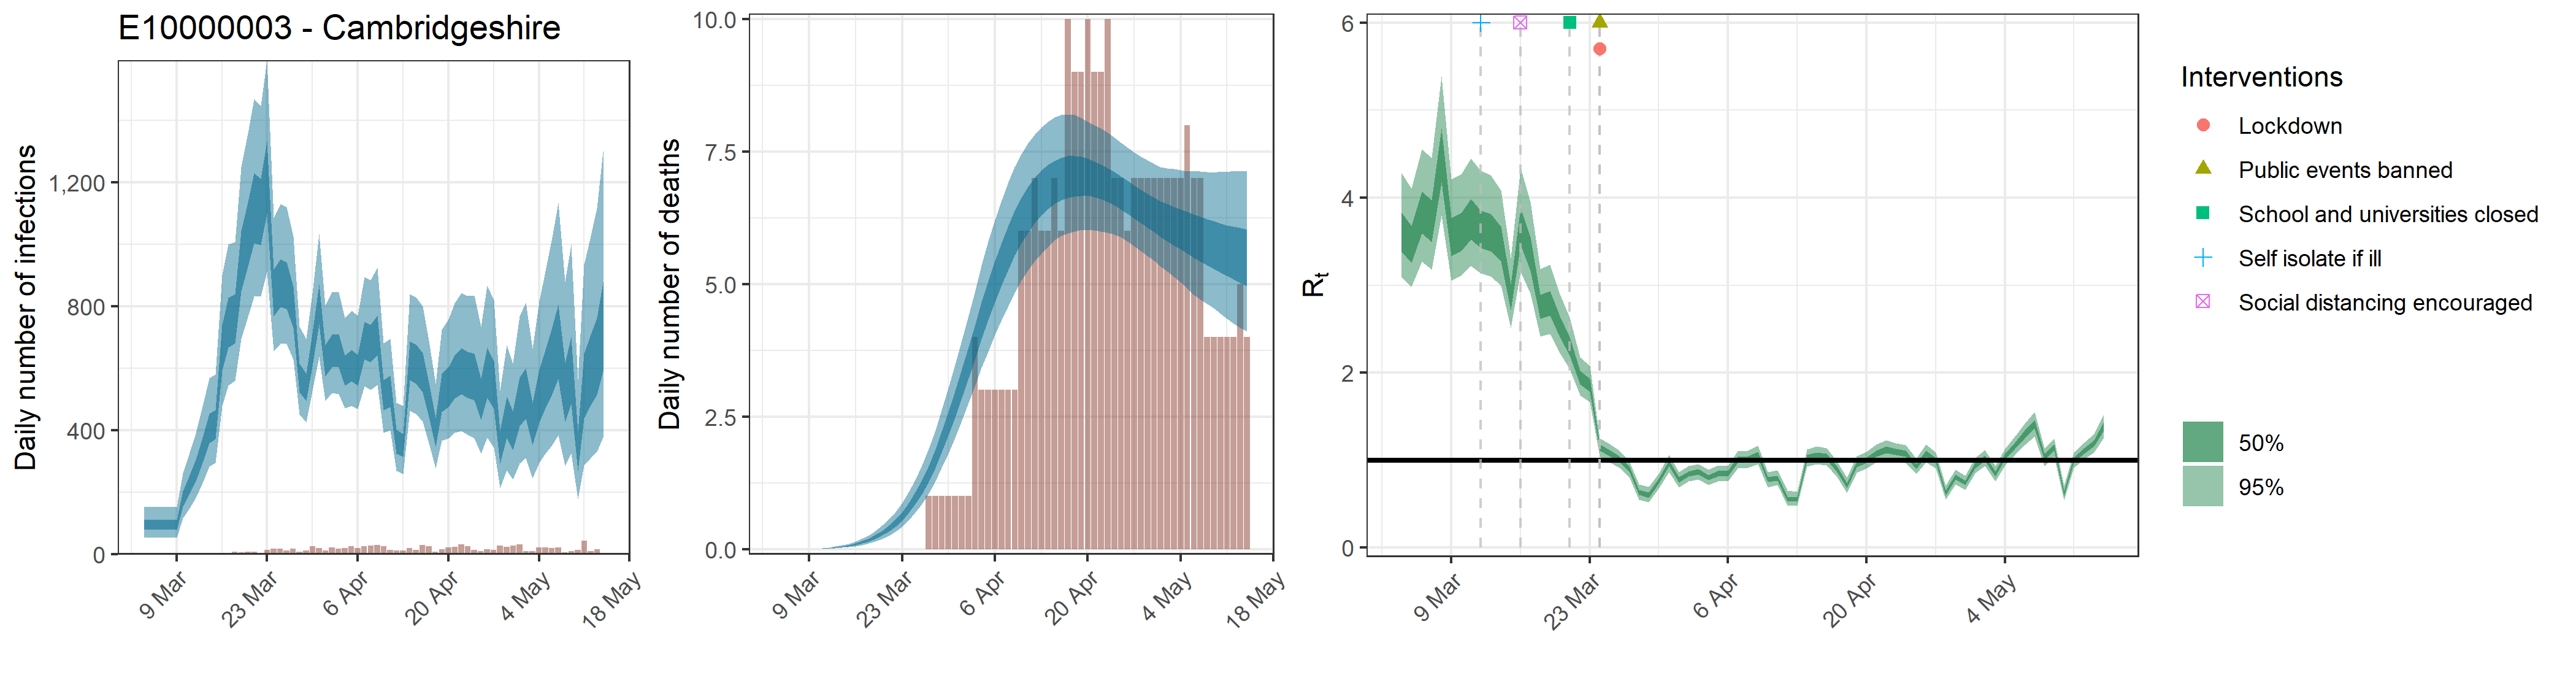

The data file committed next to this chart (first rows):
, date, country, reported_cases, predicted_cases, cases_min, cases_max, cases_min2, cases_max2, reported_deaths, estimated_deaths, deaths_min, deaths_max, deaths_min2, deaths_max2, rt, rt_min, rt_max, rt_min2, rt_max2, mu_rep, mu_li, mu_ui
1, 2020-03-04, E10000003 - Cambridgeshire, 0, 95.13, 52.95, 153.1, 78.42, 110.3, 0, 9.51332454776779e-14, 5.29509087128261e-14, 1.53130409698352e-13, 7.84249557490664e-14, 1.10277804148189e-13, 3.627, 3.098, 4.277, 3.385, 3.828, 3.553, 3.034, 4.187
2, 2020-03-05, E10000003 - Cambridgeshire, 1, 95.13, 52.95, 153.1, 78.42, 110.3, 0, 0, 0, 0, 0, 0, 3.485, 2.981, 4.101, 3.258, 3.674, 3.553, 3.034, 4.187
3, 2020-03-06, E10000003 - Cambridgeshire, 0, 95.13, 52.95, 153.1, 78.42, 110.3, 0, 3.31155922852843e-05, 1.91761649877819e-05, 5.09126230191846e-05, 2.72320556441297e-05, 3.8471330323496e-05, 3.85, 3.27, 4.556, 3.589, 4.07, 3.553, 3.034, 4.187
4, 2020-03-07, E10000003 - Cambridgeshire, 0, 95.13, 52.95, 153.1, 78.42, 110.3, 0, 0.0002162, 0.0001252, 0.0003324, 0.0001778, 0.0002512, 3.751, 3.182, 4.453, 3.497, 3.97, 3.553, 3.034, 4.187
5, 2020-03-08, E10000003 - Cambridgeshire, 0, 95.13, 52.95, 153.1, 78.42, 110.3, 0, 0.0008055, 0.0004664, 0.001238, 0.0006624, 0.0009358, 4.51, 3.793, 5.388, 4.185, 4.788, 3.553, 3.034, 4.187
6, 2020-03-09, E10000003 - Cambridgeshire, 0, 95.13, 52.95, 153.1, 78.42, 110.3, 0, 0.002376, 0.001376, 0.003652, 0.001953, 0.00276, 3.572, 3.052, 4.206, 3.336, 3.769, 3.553, 3.034, 4.187
7, 2020-03-10, E10000003 - Cambridgeshire, 3, 180.6, 117.2, 261.5, 155.5, 203.6, 0, 0.005366, 0.003107, 0.008249, 0.004412, 0.006233, 3.625, 3.112, 4.266, 3.39, 3.823, 3.553, 3.034, 4.187
8, 2020-03-11, E10000003 - Cambridgeshire, 1, 227.6, 148.5, 328.7, 196.2, 255.6, 0, 0.0106, 0.006137, 0.01629, 0.008715, 0.01231, 3.772, 3.222, 4.449, 3.525, 3.982, 3.553, 3.034, 4.187
9, 2020-03-12, E10000003 - Cambridgeshire, 4, 272.4, 181.8, 390.3, 236.2, 304.7, 0, 0.01857, 0.01076, 0.02855, 0.01528, 0.02158, 3.658, 3.135, 4.304, 3.423, 3.855, 3.553, 3.034, 4.187
10, 2020-03-13, E10000003 - Cambridgeshire, 5, 337.7, 229.6, 476.6, 294.4, 376.6, 0, 0.03051, 0.01771, 0.04683, 0.02511, 0.03543, 3.62, 3.102, 4.257, 3.39, 3.815, 3.553, 3.034, 4.187
11, 2020-03-14, E10000003 - Cambridgeshire, 0, 409, 282.9, 568.8, 358.8, 453.6, 0, 0.04661, 0.02716, 0.07136, 0.03844, 0.0541, 3.489, 2.994, 4.084, 3.276, 3.671, 3.553, 3.034, 4.187
12, 2020-03-15, E10000003 - Cambridgeshire, 2, 422.2, 295.9, 579.5, 372.2, 466.4, 0, 0.06825, 0.03995, 0.104, 0.05646, 0.07909, 2.871, 2.51, 3.31, 2.716, 3.007, 3.553, 3.034, 4.187
13, 2020-03-16, E10000003 - Cambridgeshire, 1, 670.3, 478.4, 900.3, 593.5, 741.4, 0, 0.09621, 0.05709, 0.1458, 0.07992, 0.1112, 3.691, 3.15, 4.342, 3.456, 3.886, 3.553, 3.034, 4.187
14, 2020-03-17, E10000003 - Cambridgeshire, 1, 752, 544.7, 1000, 667, 827.6, 0, 0.1319, 0.07931, 0.1986, 0.1102, 0.1521, 3.374, 2.904, 3.948, 3.168, 3.547, 3.553, 3.034, 4.187
15, 2020-03-18, E10000003 - Cambridgeshire, 8, 764, 560.1, 1007, 680.6, 839.8, 0, 0.1769, 0.1081, 0.264, 0.1483, 0.2033, 2.763, 2.417, 3.188, 2.617, 2.89, 3.553, 3.034, 4.187
16, 2020-03-19, E10000003 - Cambridgeshire, 7, 952.4, 695.8, 1250, 849.9, 1044, 0, 0.2333, 0.1454, 0.3448, 0.1966, 0.2675, 2.804, 2.444, 3.236, 2.651, 2.935, 3.553, 3.034, 4.187
17, 2020-03-20, E10000003 - Cambridgeshire, 9, 1038, 767.3, 1358, 928.9, 1136, 0, 0.3033, 0.1932, 0.4429, 0.2568, 0.3461, 2.535, 2.224, 2.901, 2.405, 2.648, 3.553, 3.034, 4.187
18, 2020-03-21, E10000003 - Cambridgeshire, 9, 1123, 831.2, 1468, 1005, 1230, 0, 0.3894, 0.2531, 0.5613, 0.332, 0.4423, 2.307, 2.044, 2.63, 2.195, 2.406, 3.553, 3.034, 4.187
19, 2020-03-22, E10000003 - Cambridgeshire, 5, 1110, 832.3, 1448, 998.3, 1211, 0, 0.4949, 0.3296, 0.7027, 0.425, 0.5591, 1.945, 1.742, 2.176, 1.867, 2.019, 3.553, 3.034, 4.187
20, 2020-03-23, E10000003 - Cambridgeshire, 14, 1222, 913.4, 1594, 1098, 1332, 0, 0.6232, 0.4257, 0.8721, 0.5394, 0.6997, 1.861, 1.666, 2.081, 1.785, 1.93, 3.553, 3.034, 4.187
21, 2020-03-24, E10000003 - Cambridgeshire, 17, 847.4, 655, 1084, 767.9, 918.1, 0, 0.7775, 0.5417, 1.071, 0.6791, 0.868, 1.146, 1.041, 1.253, 1.111, 1.182, 3.553, 3.034, 4.187
22, 2020-03-25, E10000003 - Cambridgeshire, 17, 879.6, 679.4, 1130, 797.5, 951.9, 0, 0.9614, 0.6843, 1.308, 0.8456, 1.068, 1.082, 0.9753, 1.185, 1.047, 1.117, 3.553, 3.034, 4.187
23, 2020-03-26, E10000003 - Cambridgeshire, 12, 873.8, 679.1, 1120, 792.9, 943.4, 0, 1.178, 0.8512, 1.58, 1.042, 1.302, 1.013, 0.9136, 1.112, 0.9804, 1.046, 3.553, 3.034, 4.187
24, 2020-03-27, E10000003 - Cambridgeshire, 18, 803.3, 628, 1026, 731.1, 862.8, 1, 1.428, 1.048, 1.891, 1.27, 1.572, 0.9015, 0.8118, 0.993, 0.8708, 0.9328, 3.553, 3.034, 4.187
25, 2020-03-28, E10000003 - Cambridgeshire, 9, 572.1, 451.5, 734.6, 522.9, 614.9, 1, 1.713, 1.282, 2.237, 1.533, 1.879, 0.6333, 0.552, 0.7266, 0.6044, 0.6616, 3.553, 3.034, 4.187
26, 2020-03-29, E10000003 - Cambridgeshire, 12, 541.8, 426.6, 695.8, 494.7, 582.5, 1, 2.03, 1.53, 2.622, 1.826, 2.218, 0.6026, 0.5207, 0.6976, 0.5725, 0.6311, 3.553, 3.034, 4.187
27, 2020-03-30, E10000003 - Cambridgeshire, 25, 665.2, 526.3, 842.1, 606.9, 713, 1, 2.377, 1.804, 3.039, 2.148, 2.592, 0.7591, 0.6736, 0.8466, 0.7304, 0.7883, 3.553, 3.034, 4.187
28, 2020-03-31, E10000003 - Cambridgeshire, 20, 812.2, 637.4, 1034, 742, 871.5, 1, 2.747, 2.105, 3.482, 2.488, 2.983, 0.9648, 0.8686, 1.059, 0.9325, 0.9965, 3.553, 3.034, 4.187
29, 2020-04-01, E10000003 - Cambridgeshire, 13, 629.6, 495.9, 803.6, 574.6, 674.8, 1, 3.137, 2.43, 3.944, 2.85, 3.401, 0.7782, 0.6931, 0.8658, 0.7492, 0.8076, 3.553, 3.034, 4.187
30, 2020-04-02, E10000003 - Cambridgeshire, 22, 662.5, 521, 845, 604.5, 709.9, 1, 3.534, 2.761, 4.41, 3.22, 3.821, 0.8444, 0.7568, 0.9336, 0.8143, 0.8739, 3.553, 3.034, 4.187
31, 2020-04-03, E10000003 - Cambridgeshire, 17, 662.1, 517, 846.2, 603.7, 710.4, 4, 3.933, 3.098, 4.884, 3.595, 4.242, 0.8683, 0.779, 0.9564, 0.8377, 0.8986, 3.553, 3.034, 4.187
32, 2020-04-04, E10000003 - Cambridgeshire, 19, 597.1, 470.5, 762.4, 543.7, 640.7, 3, 4.326, 3.419, 5.357, 3.966, 4.659, 0.804, 0.7188, 0.8939, 0.7752, 0.8327, 3.553, 3.034, 4.187
33, 2020-04-05, E10000003 - Cambridgeshire, 26, 614, 479.7, 785.3, 558.4, 659.3, 3, 4.704, 3.727, 5.811, 4.329, 5.055, 0.8473, 0.7576, 0.9435, 0.8152, 0.8775, 3.553, 3.034, 4.187
34, 2020-04-06, E10000003 - Cambridgeshire, 19, 598.6, 469.2, 770.3, 543.7, 644.3, 3, 5.061, 4.042, 6.214, 4.666, 5.436, 0.847, 0.7598, 0.9352, 0.8172, 0.8766, 3.553, 3.034, 4.187
35, 2020-04-07, E10000003 - Cambridgeshire, 26, 694.6, 542, 896, 630.2, 749.7, 3, 5.393, 4.328, 6.585, 4.987, 5.787, 1.007, 0.9069, 1.104, 0.9734, 1.04, 3.553, 3.034, 4.187
36, 2020-04-08, E10000003 - Cambridgeshire, 27, 685, 530.5, 885.7, 620.6, 740.2, 3, 5.697, 4.594, 6.934, 5.275, 6.109, 1.014, 0.913, 1.111, 0.9802, 1.047, 3.553, 3.034, 4.187
37, 2020-04-09, E10000003 - Cambridgeshire, 30, 710.5, 545.9, 924.4, 642.5, 769.4, 3, 5.967, 4.84, 7.206, 5.538, 6.384, 1.064, 0.9585, 1.166, 1.029, 1.098, 3.553, 3.034, 4.187
38, 2020-04-10, E10000003 - Cambridgeshire, 25, 517.6, 391.7, 680.6, 465.6, 563.3, 6, 6.207, 5.062, 7.451, 5.768, 6.631, 0.7785, 0.6901, 0.864, 0.7496, 0.8077, 3.553, 3.034, 4.187
39, 2020-04-11, E10000003 - Cambridgeshire, 14, 529.3, 399.9, 695, 474.4, 576, 6, 6.413, 5.263, 7.659, 5.971, 6.843, 0.7984, 0.715, 0.8874, 0.7698, 0.8266, 3.553, 3.034, 4.187
40, 2020-04-12, E10000003 - Cambridgeshire, 13, 367.1, 270.2, 488.7, 325.7, 402.1, 7, 6.585, 5.441, 7.82, 6.15, 7.014, 0.5608, 0.4805, 0.6545, 0.5314, 0.588, 3.553, 3.034, 4.187
41, 2020-04-13, E10000003 - Cambridgeshire, 13, 354.9, 258.8, 480, 314.2, 389, 6, 6.727, 5.58, 7.965, 6.3, 7.148, 0.5555, 0.4805, 0.6381, 0.5296, 0.5809, 3.553, 3.034, 4.187
42, 2020-04-14, E10000003 - Cambridgeshire, 20, 628.6, 464.4, 840.1, 561.5, 687.1, 6, 6.843, 5.709, 8.07, 6.421, 7.254, 1.027, 0.926, 1.125, 0.9928, 1.06, 3.553, 3.034, 4.187
43, 2020-04-15, E10000003 - Cambridgeshire, 14, 618.3, 452.7, 829.6, 550.5, 677.9, 7, 6.929, 5.829, 8.141, 6.515, 7.326, 1.059, 0.9547, 1.159, 1.024, 1.093, 3.553, 3.034, 4.187
44, 2020-04-16, E10000003 - Cambridgeshire, 30, 590.8, 427.5, 800.2, 523.6, 649.5, 6, 6.992, 5.911, 8.193, 6.589, 7.385, 1.042, 0.9401, 1.141, 1.008, 1.076, 3.553, 3.034, 4.187
45, 2020-04-17, E10000003 - Cambridgeshire, 26, 502.8, 359, 689.2, 444, 554.3, 10, 7.03, 5.962, 8.196, 6.636, 7.415, 0.8979, 0.8113, 0.9863, 0.868, 0.9284, 3.553, 3.034, 4.187
46, 2020-04-18, E10000003 - Cambridgeshire, 8, 396.5, 278, 550.7, 347.4, 439.8, 9, 7.048, 5.998, 8.191, 6.657, 7.421, 0.7111, 0.6293, 0.8002, 0.683, 0.7375, 3.553, 3.034, 4.187
47, 2020-04-19, E10000003 - Cambridgeshire, 16, 524.7, 365.5, 724.9, 460.3, 582.6, 9, 7.045, 6.024, 8.137, 6.668, 7.401, 0.9507, 0.8593, 1.047, 0.9183, 0.9822, 3.553, 3.034, 4.187
48, 2020-04-20, E10000003 - Cambridgeshire, 22, 543.7, 373.7, 758.4, 474.7, 603.6, 10, 7.026, 6.018, 8.07, 6.672, 7.37, 1.003, 0.906, 1.097, 0.9701, 1.035, 3.553, 3.034, 4.187
49, 2020-04-21, E10000003 - Cambridgeshire, 24, 576.7, 391.4, 810.2, 502.7, 641.9, 9, 6.987, 6.014, 8.001, 6.645, 7.317, 1.079, 0.9744, 1.181, 1.044, 1.113, 3.553, 3.034, 4.187
50, 2020-04-22, E10000003 - Cambridgeshire, 31, 595.1, 398.9, 843.5, 516.6, 664.6, 9, 6.939, 5.992, 7.94, 6.608, 7.252, 1.121, 1.01, 1.227, 1.085, 1.157, 3.553, 3.034, 4.187
51, 2020-04-23, E10000003 - Cambridgeshire, 25, 583.2, 386.1, 834.2, 504.2, 653.7, 10, 6.879, 5.968, 7.854, 6.55, 7.185, 1.096, 0.9918, 1.198, 1.061, 1.131, 3.553, 3.034, 4.187
52, 2020-04-24, E10000003 - Cambridgeshire, 15, 577.1, 374.9, 835.7, 496.8, 648.5, 7, 6.809, 5.932, 7.769, 6.489, 7.112, 1.074, 0.9684, 1.176, 1.039, 1.108, 3.553, 3.034, 4.187
53, 2020-04-25, E10000003 - Cambridgeshire, 11, 504.5, 324.2, 735.1, 433.4, 567.4, 7, 6.733, 5.885, 7.669, 6.412, 7.034, 0.9275, 0.8413, 1.017, 0.8972, 0.9573, 3.553, 3.034, 4.187
54, 2020-04-26, E10000003 - Cambridgeshire, 16, 592, 376.8, 867.8, 505.7, 667.5, 6, 6.65, 5.803, 7.585, 6.33, 6.948, 1.078, 0.98, 1.178, 1.044, 1.111, 3.553, 3.034, 4.187
55, 2020-04-27, E10000003 - Cambridgeshire, 15, 551.6, 345, 819.9, 468.5, 624.6, 7, 6.567, 5.71, 7.485, 6.238, 6.86, 0.9987, 0.9074, 1.088, 0.9683, 1.03, 3.553, 3.034, 4.187
56, 2020-04-28, E10000003 - Cambridgeshire, 27, 349.4, 213.8, 527.9, 293.7, 398.5, 7, 6.483, 5.627, 7.403, 6.152, 6.78, 0.6287, 0.5516, 0.7142, 0.602, 0.6548, 3.553, 3.034, 4.187
57, 2020-04-29, E10000003 - Cambridgeshire, 23, 446.5, 270.8, 674.9, 376.3, 509.3, 7, 6.401, 5.533, 7.331, 6.067, 6.703, 0.8063, 0.7259, 0.8898, 0.7784, 0.8347, 3.553, 3.034, 4.187
58, 2020-04-30, E10000003 - Cambridgeshire, 27, 403.4, 241.2, 616, 337.5, 460.8, 7, 6.322, 5.438, 7.269, 5.977, 6.629, 0.7425, 0.6625, 0.8252, 0.7145, 0.7697, 3.553, 3.034, 4.187
59, 2020-05-01, E10000003 - Cambridgeshire, 32, 496.7, 294.2, 768.5, 414.1, 569.4, 7, 6.245, 5.329, 7.214, 5.894, 6.563, 0.94, 0.8521, 1.025, 0.9107, 0.97, 3.553, 3.034, 4.187
60, 2020-05-02, E10000003 - Cambridgeshire, 11, 525.6, 310.2, 812.2, 438.2, 600.3, 7, 6.172, 5.238, 7.185, 5.808, 6.51, 1.025, 0.9326, 1.116, 0.9938, 1.056, 3.553, 3.034, 4.187
... 12 more rows
